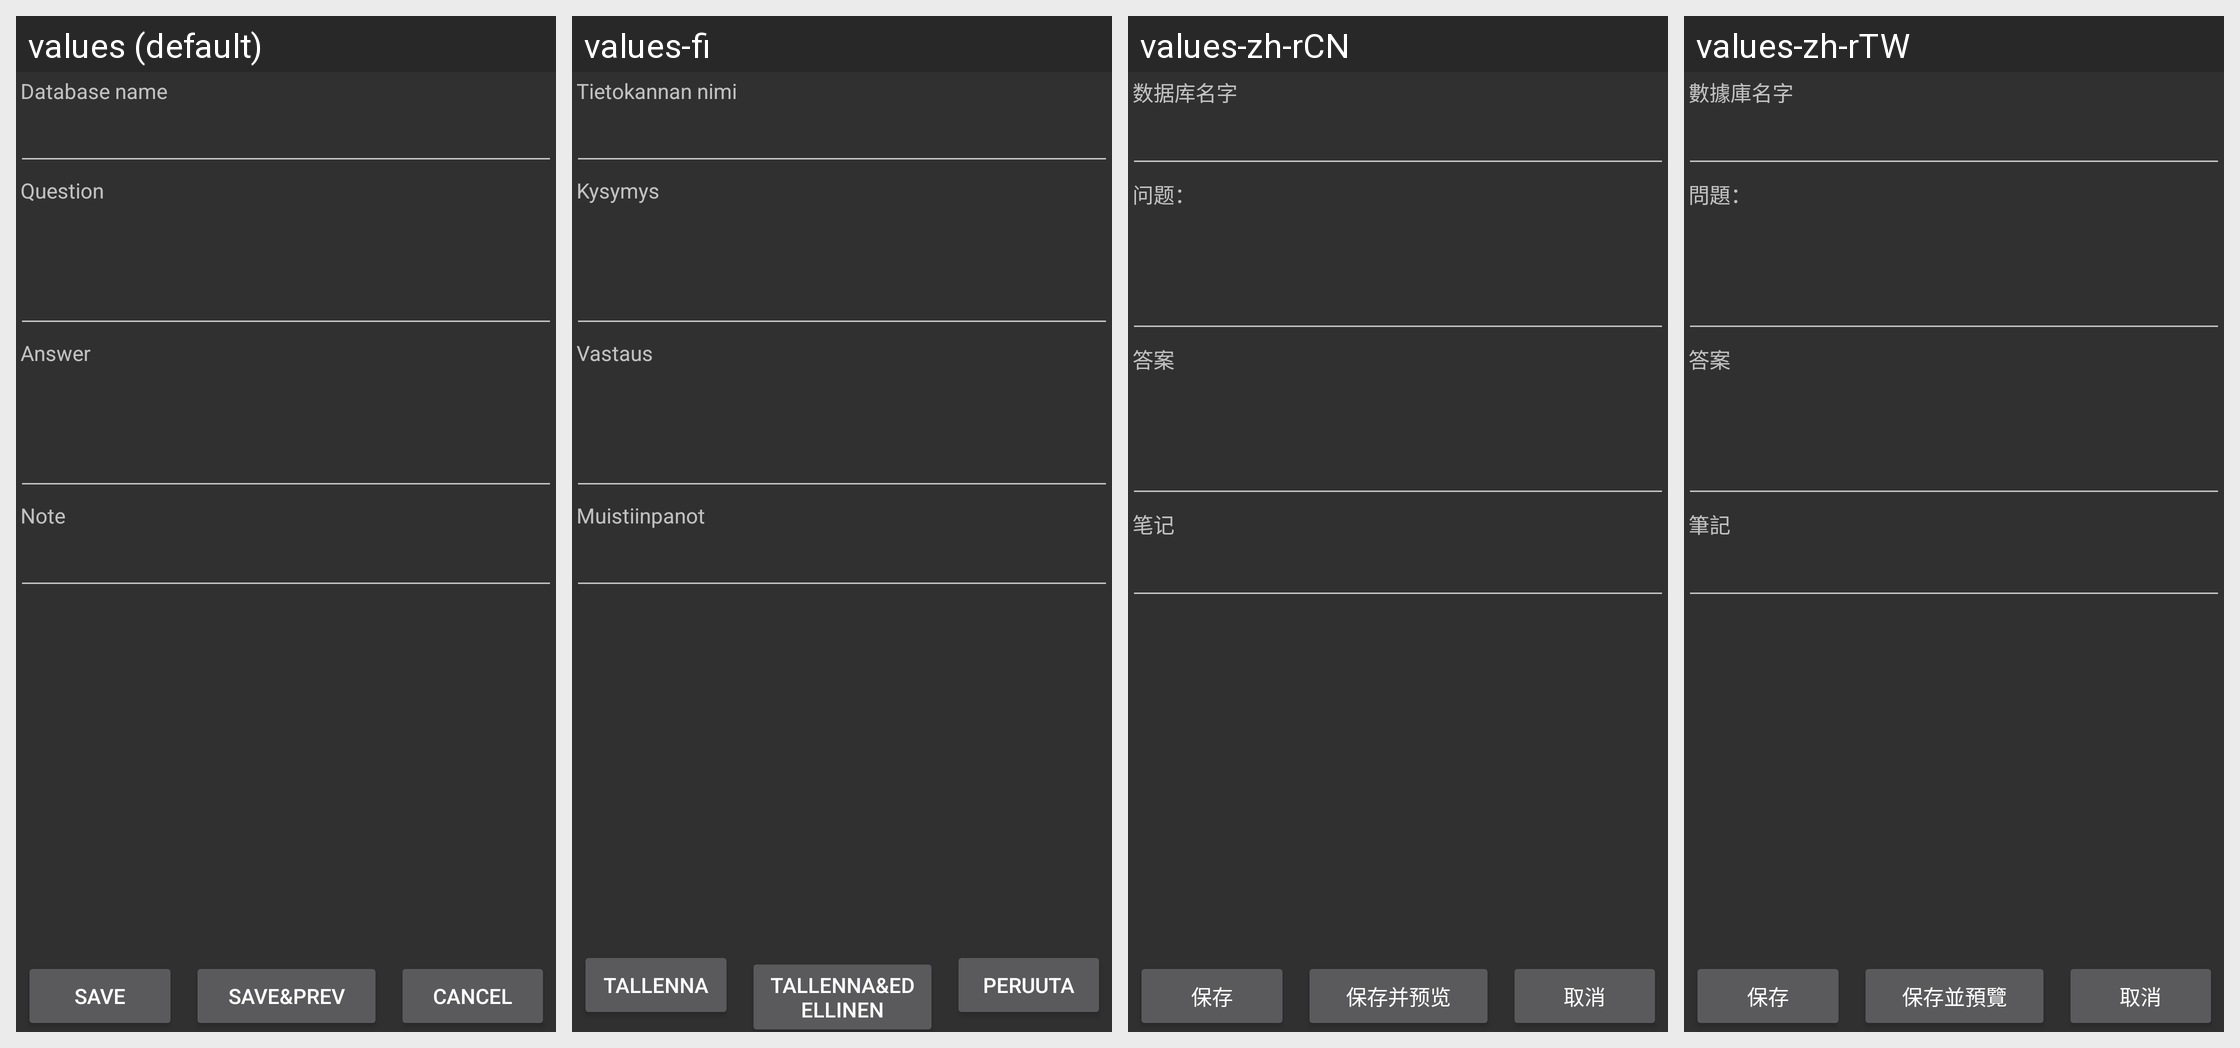

The Android screen above is rendered under several locales of the same app. Produce the string resources it draws, with the default and per-locale values.
Android screen res/layout/share_screen.xml rendered under 4 locales, left to right: values (default), values-fi, values-zh-rCN, values-zh-rTW. Device: Nexus 5 (rendered at 1080×1920; each locale shown at half size, 540×960, under a caption strip naming it); theme AnyMemo.Theme.Dark.
Other locales in the repository, not shown: values-cs, values-de, values-es, values-fr, values-it, values-ja, values-ko, values-pl, values-pt, values-pt-rBR, values-ru.
Strings drawn on this screen, with the default value and each locale's value (text and hints the layout hard-codes, and strings that could not be matched under every locale, appear in the picture but are not listed):

db_name_text
  values: Database name
  values-fi: Tietokannan nimi
  values-zh-rCN: 数据库名字
  values-zh-rTW: 數據庫名字

add_screen_question
  values: Question
  values-fi: Kysymys
  values-zh-rCN: 问题：
  values-zh-rTW: 問題：

add_screen_answer
  values: Answer
  values-fi: Vastaus
  values-zh-rCN: 答案
  values-zh-rTW: 答案

note_text
  values: Note
  values-fi: Muistiinpanot
  values-zh-rCN: 笔记
  values-zh-rTW: 筆記

settings_save
  values: Save
  values-fi: Tallenna
  values-zh-rCN: 保存
  values-zh-rTW: 保存

save_prev_text
  values: Save&prev
  values-fi: Tallenna&edellinen
  values-zh-rCN: 保存并预览
  values-zh-rTW: 保存並預覽

cancel_text
  values: Cancel
  values-fi: Peruuta
  values-zh-rCN: 取消
  values-zh-rTW: 取消
